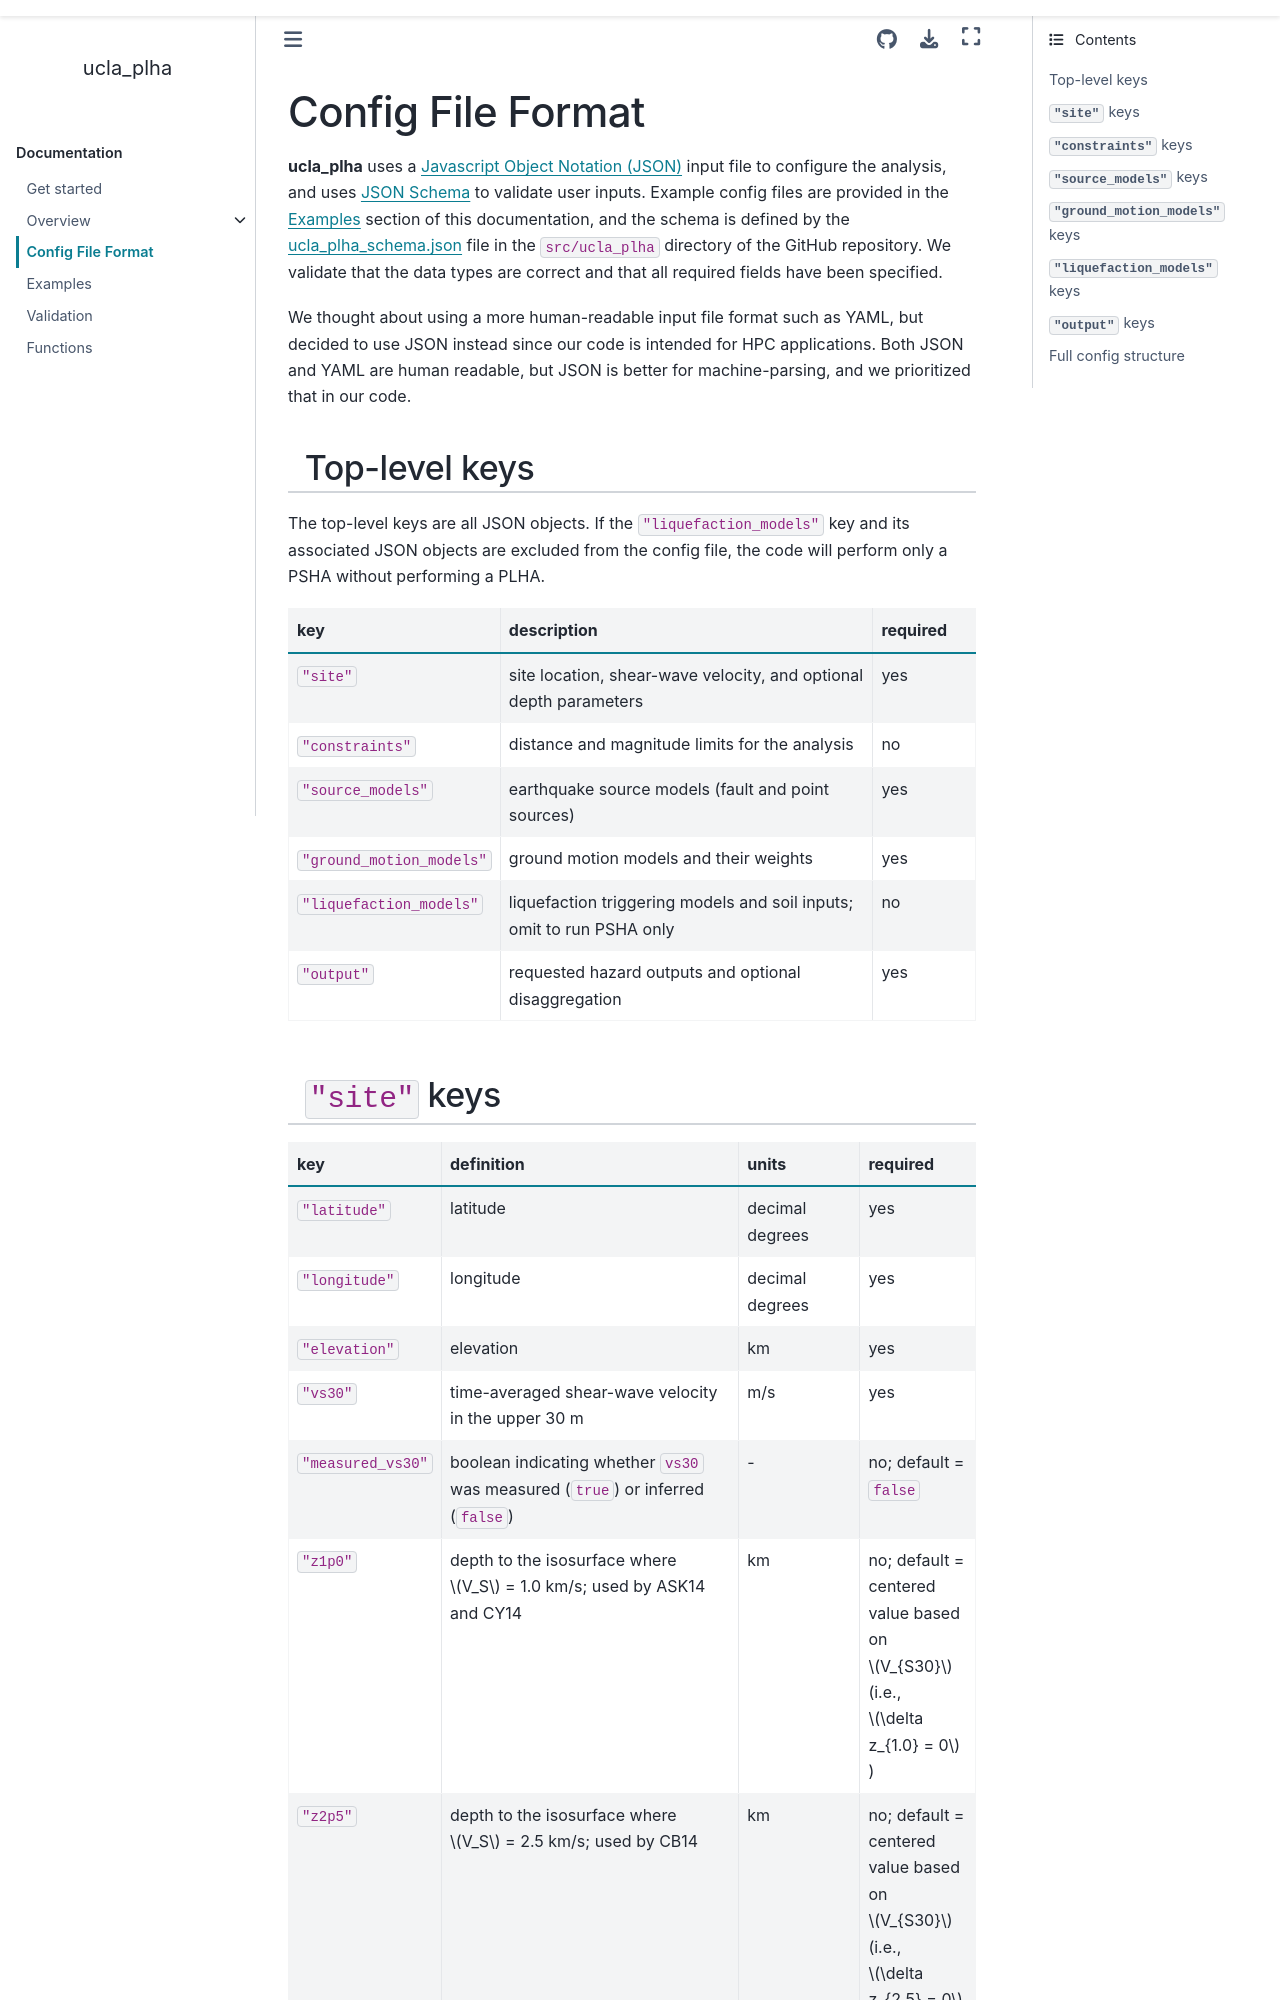

repository: meerakota/ucla_plha · page: 2.2/config_format.html · generator: sphinx

Config File Format
==================

**ucla_plha** uses a `Javascript Object Notation (JSON)`_ input file to configure
the analysis, and uses `JSON Schema`_ to validate user inputs. Example config files
are provided in the :doc:`examples` section of this documentation, and the schema is
defined by the `ucla_plha_schema.json`_ file in the ``src/ucla_plha`` directory of
the GitHub repository. We validate that the data types are correct and that all
required fields have been specified. 

We thought about using a more human-readable input file format such as YAML, but
decided to use JSON instead since our code is intended for HPC applications. Both
JSON and YAML are human readable, but JSON is better for machine-parsing, and we
prioritized that in our code.

.. _JavaScript Object Notation (JSON): https://www.json.org/json-en.html
.. _JSON Schema: https://json-schema.org/
.. _PEP 8: https://peps.python.org/pep-0008/
.. _ucla_plha_schema.json: https://github.com/meerakota/ucla_plha/blob/main/src/ucla_plha/ucla_plha_schema.json


Top-level keys
--------------

The top-level keys are all JSON objects. If the ``"liquefaction_models"`` key and
its associated JSON objects are excluded from the config file, the code will perform
only a PSHA without performing a PLHA.

.. list-table::
   :header-rows: 1
   :widths: 30 55 15

   * - key
     - description
     - required
   * - ``"site"``
     - site location, shear-wave velocity, and optional depth parameters
     - yes
   * - ``"constraints"``
     - distance and magnitude limits for the analysis
     - no
   * - ``"source_models"``
     - earthquake source models (fault and point sources)
     - yes
   * - ``"ground_motion_models"``
     - ground motion models and their weights
     - yes
   * - ``"liquefaction_models"``
     - liquefaction triggering models and soil inputs; omit to run PSHA only
     - no
   * - ``"output"``
     - requested hazard outputs and optional disaggregation
     - yes
